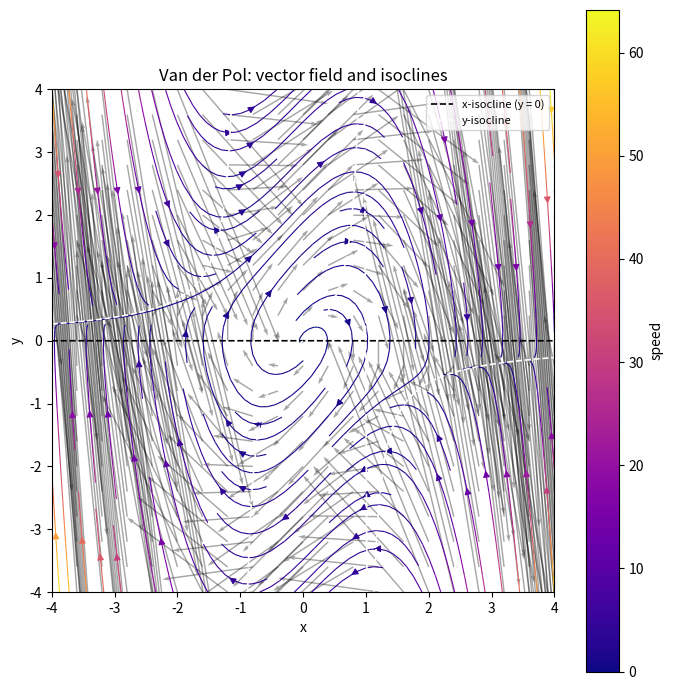
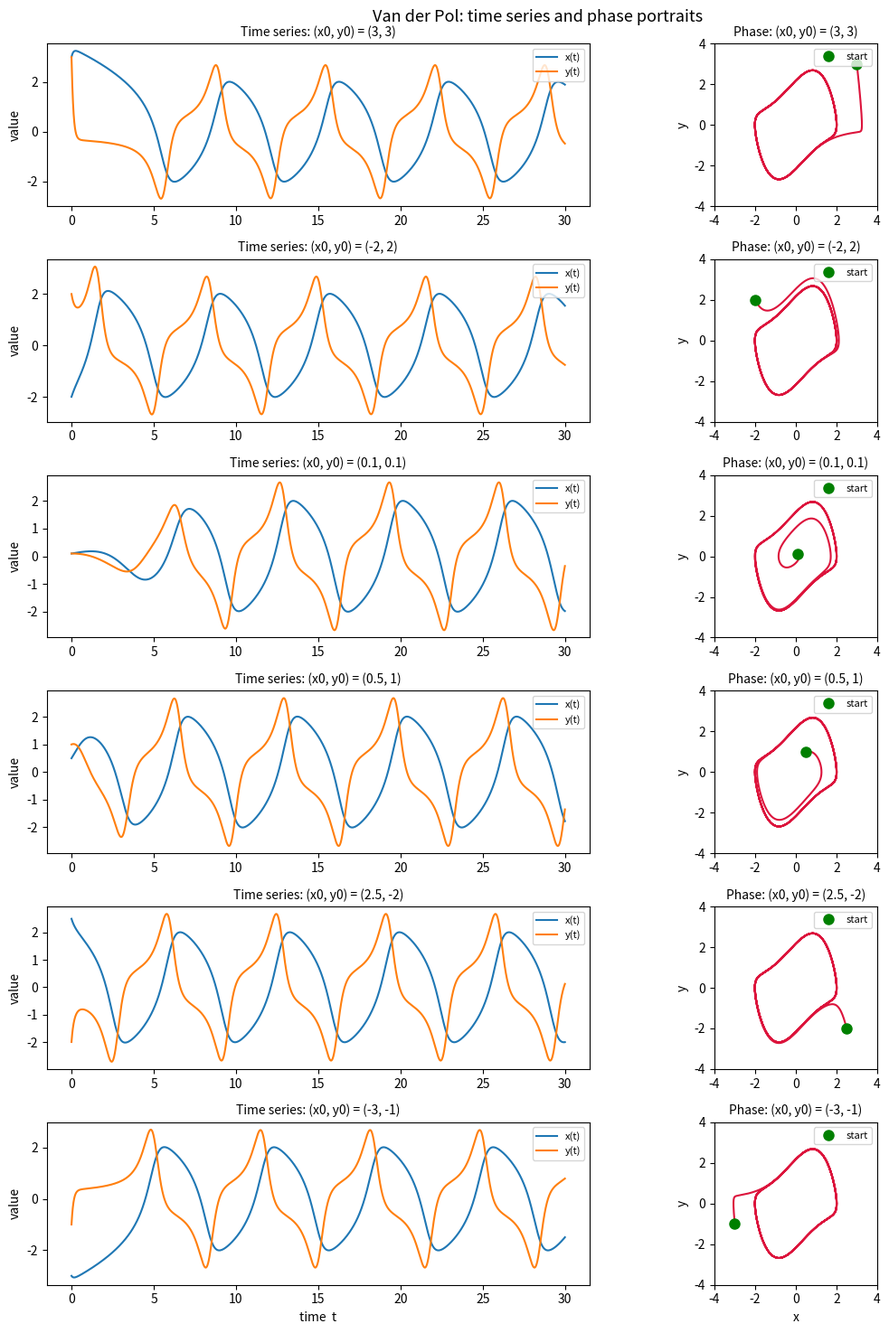
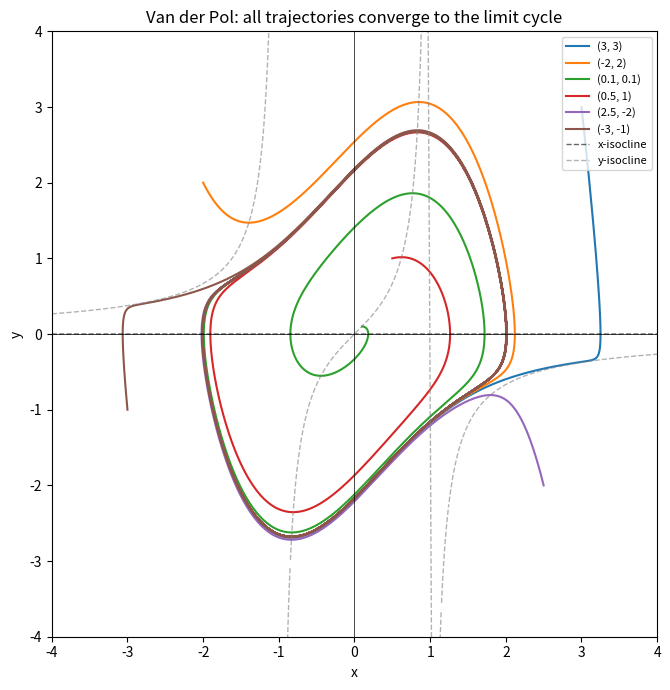

The matplotlib source for these figures, in order:
# -*- coding: utf-8 -*-
import numpy as np
import matplotlib.pyplot as plt
from scipy.integrate import solve_ivp
from matplotlib.ticker import MultipleLocator


def vdp(t, state):
    x, y = state
    return [y, -x + (1 - x**2) * y]


def main():
    plt.close('all')

    coords = np.linspace(-4, 4, 101)
    X, Y = np.meshgrid(coords, coords)

    dXdt = Y
    dYdt = -X + (1 - X**2) * Y
    speed = np.sqrt(dXdt**2 + dYdt**2)

    fig, ax = plt.subplots(figsize=(7, 7))
    ax.set_aspect('equal')
    ax.set_xlim(-4, 4)
    ax.set_ylim(-4, 4)

    strm = ax.streamplot(X, Y, dXdt, dYdt,
                         density=1,
                         color=speed, cmap='plasma',
                         linewidth=0.8, arrowsize=1.0)

    skip = 5
    ax.quiver(X[::skip, ::skip], Y[::skip, ::skip],
              dXdt[::skip, ::skip], dYdt[::skip, ::skip],
              color='black', alpha=0.35, scale=20)

    plt.colorbar(strm.lines, ax=ax, label='speed')
    x_iso = np.linspace(-4, 4, 2000)
    ax.plot(x_iso, np.zeros_like(x_iso), 'k--', linewidth=1.2,
            label='x-isocline (y = 0)')

    mask = np.abs(np.abs(x_iso) - 1) > 0.05
    x_iso_m = x_iso[mask]
    y_iso_m = x_iso_m / (1 - x_iso_m**2)

    breaks = np.where(np.diff(mask.astype(int)) != 0)[0]
    segments = np.split(np.column_stack([x_iso_m, y_iso_m]),
                        breaks + 1)
    for i, seg in enumerate(segments):
        if len(seg) > 1:
            ax.plot(seg[:, 0], seg[:, 1], 'w--', linewidth=1.2,
                    label='y-isocline' if i == 0 else None)

    ax.set_xlabel('x')
    ax.set_ylabel('y')
    ax.set_title('Van der Pol: vector field and isoclines')
    ax.legend(loc='upper right', fontsize=8)
    ax.xaxis.set_major_locator(MultipleLocator(1))
    ax.yaxis.set_major_locator(MultipleLocator(1))
    plt.tight_layout()
    plt.show()
    initial_conditions = [
        (3, 3),
        (-2, 2),
        (0.1, 0.1),
        (0.5, 1),
        (2.5, -2),
        (-3, -1),
    ]

    t_span = (0, 30)
    t_eval = np.linspace(0, 30, 3000)

    fig, axes = plt.subplots(len(initial_conditions), 2,
                             figsize=(12, 2.5 * len(initial_conditions)))

    for i, (x0, y0) in enumerate(initial_conditions):
        sol = solve_ivp(vdp, t_span, [x0, y0],
                        t_eval=t_eval, method='RK45',
                        rtol=1e-6, atol=1e-8)

        ax = axes[i, 0]
        ax.plot(sol.t, sol.y[0], linewidth=1.5, label='x(t)')
        ax.plot(sol.t, sol.y[1], linewidth=1.5, label='y(t)')
        ax.set_ylabel('value')
        ax.set_title(f'Time series: (x0, y0) = ({x0}, {y0})', fontsize=10)
        ax.legend(loc='upper right', fontsize=8)

        ax = axes[i, 1]
        ax.plot(sol.y[0], sol.y[1], linewidth=1.5, color='crimson')
        ax.plot(x0, y0, 'go', markersize=8, label='start')
        ax.set_ylabel('y')
        ax.set_title(f'Phase: (x0, y0) = ({x0}, {y0})', fontsize=10)
        ax.set_aspect('equal')
        ax.set_xlim(-4, 4)
        ax.set_ylim(-4, 4)
        ax.legend(loc='upper right', fontsize=8)

    axes[-1, 0].set_xlabel('time  t')
    axes[-1, 1].set_xlabel('x')

    plt.suptitle('Van der Pol: time series and phase portraits', fontsize=13)
    plt.tight_layout()
    plt.show()
    fig, ax = plt.subplots(figsize=(7, 7))
    ax.set_aspect('equal')
    ax.set_xlim(-4, 4)
    ax.set_ylim(-4, 4)

    t_span_long = (0, 50)
    t_eval_long = np.linspace(0, 50, 5000)

    for x0, y0 in initial_conditions:
        sol = solve_ivp(vdp, t_span_long, [x0, y0],
                        t_eval=t_eval_long, method='RK45',
                        rtol=1e-6, atol=1e-8)
        ax.plot(sol.y[0], sol.y[1], linewidth=1.5, label=f'({x0}, {y0})')

    ax.plot(x_iso, np.zeros_like(x_iso), 'k--', linewidth=1.0,
            alpha=0.6, label='x-isocline')
    for i, seg in enumerate(segments):
        if len(seg) > 1:
            ax.plot(seg[:, 0], seg[:, 1], 'grey', linestyle='--',
                    linewidth=1.0, alpha=0.6,
                    label='y-isocline' if i == 0 else None)

    ax.axhline(0, color='black', linewidth=0.5)
    ax.axvline(0, color='black', linewidth=0.5)
    ax.set_xlabel('x')
    ax.set_ylabel('y')
    ax.set_title('Van der Pol: all trajectories converge to the limit cycle')
    ax.legend(loc='upper right', fontsize=8)
    ax.xaxis.set_major_locator(MultipleLocator(1))
    ax.yaxis.set_major_locator(MultipleLocator(1))
    plt.tight_layout()
    plt.show()


if __name__ == '__main__':
    main()
